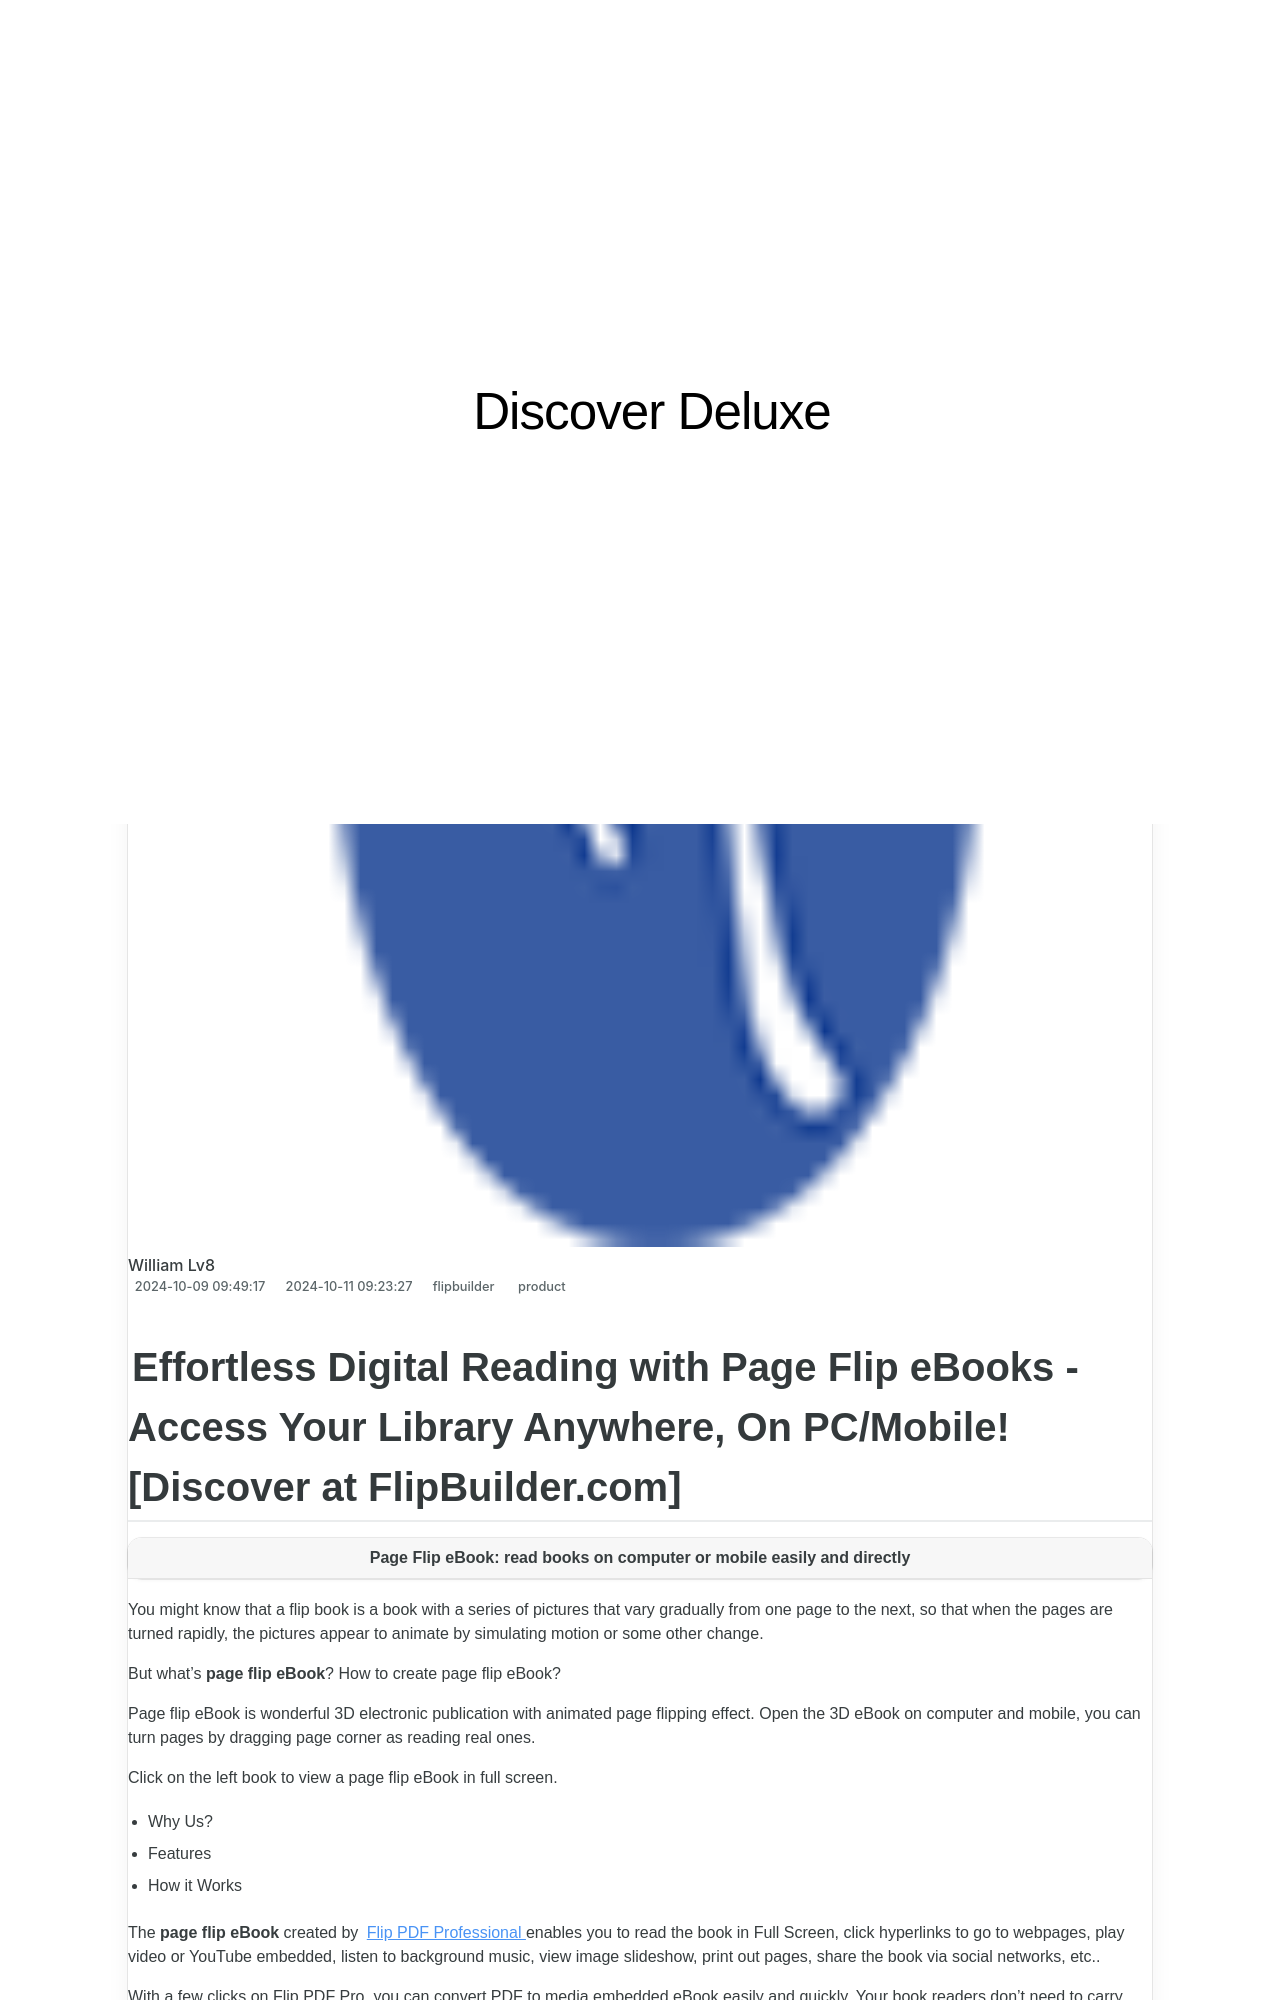

repository: techidaily/site-discover-deluxe · page: comprehensive-guide-to-flip-builders-printing-solutions/index.html · generator: jekyll

---
title: Comprehensive Guide to Flip Builder's Printing Solutions
date: 2024-10-09T09:49:17.544Z
updated: 2024-10-11T09:23:27.305Z
tags:
  - product
categories:
  - flipbuilder
thumbnail: https://thmb.techidaily.com/a27b3a3de27d6b4c9a23aaf5bc90c6e51b30c3f5343bae186756d50b06815cf1.jpg
---
